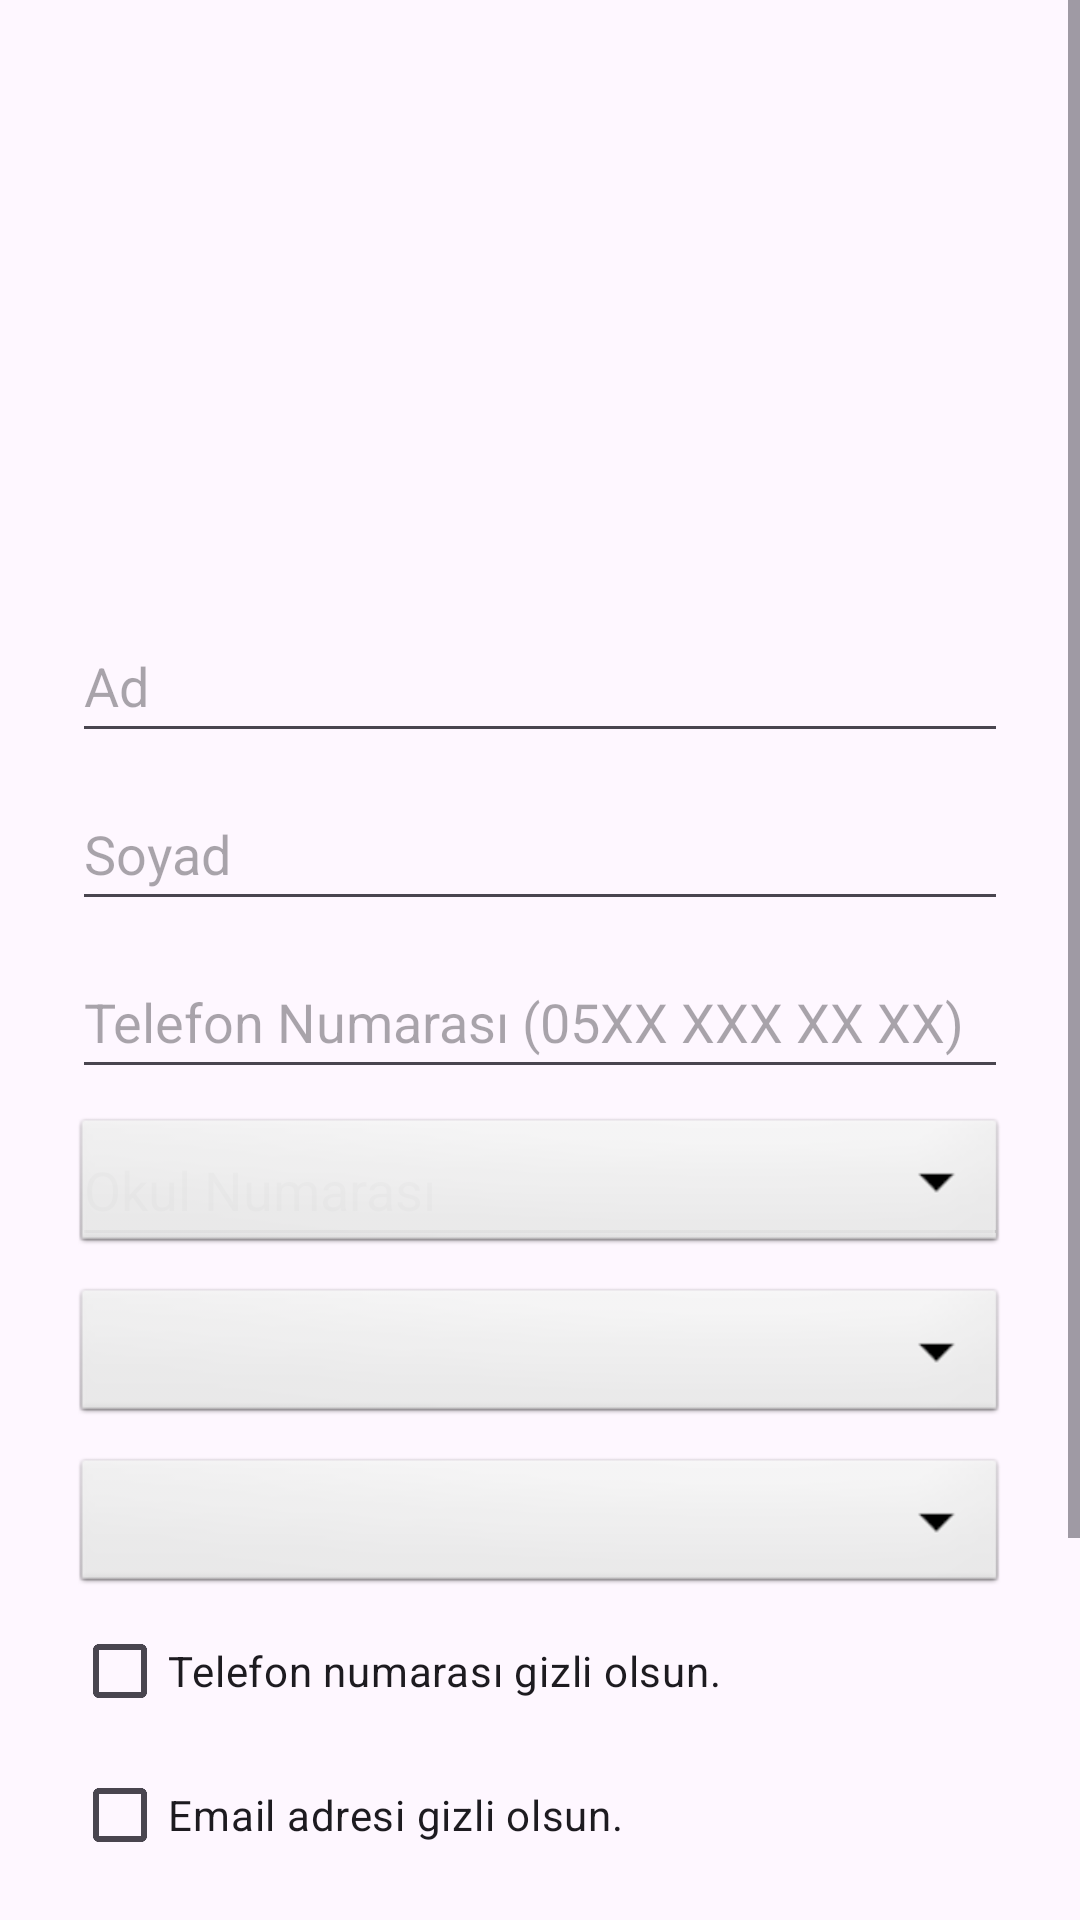

Here is an Android app screen rendered from its layout file. Give the layout XML and the strings, colors and styles it references.
<!-- AndroidManifest.xml: application theme Theme.Mobhom2 -->
<!-- res/layout/fragment_edit_profile.xml -->
<?xml version="1.0" encoding="utf-8"?>
<FrameLayout xmlns:android="http://schemas.android.com/apk/res/android"
    xmlns:tools="http://schemas.android.com/tools"
    android:layout_width="match_parent"
    android:layout_height="match_parent"
    tools:context=".EditProfileFragment">
    <ScrollView
        android:layout_width="match_parent"
        android:layout_height="match_parent">

    <RelativeLayout
        android:layout_width="match_parent"
        android:layout_height="match_parent">

        <ImageView
            android:id="@+id/profilImage"
            android:layout_width="150dp"
            android:layout_height="150dp"
            android:layout_gravity="center_horizontal"
            android:layout_marginTop="45dp"
            android:src="@drawable/insan"
            android:layout_centerHorizontal="true"/>



        
        <EditText
            android:id="@+id/editTextName"
            android:layout_width="match_parent"
            android:layout_height="48dp"
            android:layout_below="@id/profilImage"
            android:layout_marginStart="24dp"
            android:layout_marginTop="8dp"
            android:layout_marginEnd="24dp"
            android:hint="Ad"
            android:inputType="textPersonName" />


        
        <EditText
            android:id="@+id/editTextSurName"
            android:layout_width="match_parent"
            android:layout_height="48dp"
            android:layout_below="@id/editTextName"
            android:layout_marginStart="24dp"
            android:layout_marginTop="8dp"
            android:layout_marginEnd="24dp"
            android:hint="Soyad"
            android:inputType="textPersonName" />



        
        <EditText
            android:id="@+id/editTextPhone"
            android:layout_width="match_parent"
            android:layout_height="48dp"
            android:layout_below="@id/editTextSurName"
            android:layout_marginStart="24dp"
            android:layout_marginTop="8dp"
            android:layout_marginEnd="24dp"
            android:hint="Telefon Numarası (05XX XXX XX XX)"
            android:inputType="text" />
        
        <EditText
            android:id="@+id/editTextStudentno"
            android:layout_width="match_parent"
            android:layout_height="48dp"
            android:layout_below="@id/editTextPhone"
            android:layout_marginStart="24dp"
            android:layout_marginTop="8dp"
            android:layout_marginEnd="24dp"
            android:hint="Okul Numarası"
            android:inputType="text" />


        <Spinner
            android:layout_marginStart="24dp"
            android:layout_marginTop="8dp"
            android:layout_marginEnd="24dp"
            android:id="@+id/spinner3"
            android:layout_width="match_parent"
            android:layout_height="wrap_content"
            android:layout_below="@id/editTextPhone"
            android:background="@android:drawable/btn_dropdown"
            android:spinnerMode="dropdown"/>

        <Spinner
            android:layout_marginStart="24dp"
            android:layout_marginTop="8dp"
            android:layout_marginEnd="24dp"
            android:id="@+id/spinner1"
            android:layout_width="match_parent"
            android:layout_height="wrap_content"
            android:layout_below="@id/spinner3"
            android:background="@android:drawable/btn_dropdown"
            android:spinnerMode="dropdown"/>
        <Spinner
            android:layout_marginStart="24dp"
            android:layout_marginTop="8dp"
            android:layout_marginEnd="24dp"
            android:id="@+id/spinner2"
            android:layout_width="match_parent"
            android:layout_height="wrap_content"
            android:layout_below="@id/spinner1"
            android:background="@android:drawable/btn_dropdown"
            android:spinnerMode="dropdown"/>
        <CheckBox
            android:id="@+id/checkbox1"
            android:layout_width="wrap_content"
            android:layout_height="wrap_content"
            android:layout_below="@id/spinner2"
            android:layout_marginStart="24dp"
            android:text="Telefon numarası gizli olsun." />
        <CheckBox
            android:id="@+id/checkbox2"
            android:layout_width="wrap_content"
            android:layout_height="wrap_content"
            android:layout_below="@id/checkbox1"
            android:layout_marginStart="24dp"
            android:text="Email adresi gizli olsun." />
        <EditText
            android:id="@+id/editTextInstagram"
            android:layout_width="match_parent"
            android:layout_height="48dp"
            android:layout_below="@id/checkbox2"
            android:layout_marginStart="24dp"
            android:layout_marginTop="8dp"
            android:layout_marginEnd="24dp"
            android:hint="Instagram hesap linki"
            android:inputType="text" />
        <EditText
            android:id="@+id/editTextTwitter"
            android:layout_width="match_parent"
            android:layout_height="48dp"
            android:layout_below="@id/editTextInstagram"
            android:layout_marginStart="24dp"
            android:layout_marginTop="8dp"
            android:layout_marginEnd="24dp"
            android:hint="Twitter hesap linki"
            android:inputType="text" />
        <Button
            android:id="@+id/editButton"
            android:textColor="#fff"
            android:background="@color/blue"
            android:layout_width="wrap_content"
            android:layout_height="wrap_content"
            android:layout_marginTop="10dp"
            android:layout_centerHorizontal="true"
            android:layout_alignParentBottom="true"
            android:layout_below="@id/editTextTwitter"
            android:text="Kaydet" />

    </RelativeLayout>
    </ScrollView>
</FrameLayout>
<!-- resources referenced by this layout -->
<resources>
  <color name="blue">#030F7A</color>
  <style name="Theme.Mobhom2" parent="Base.Theme.Mobhom2" />
  <style name="Base.Theme.Mobhom2" parent="Theme.Material3.DayNight.NoActionBar">
          
          <item name="colorPrimary">@color/blue</item>
      </style>
</resources>
